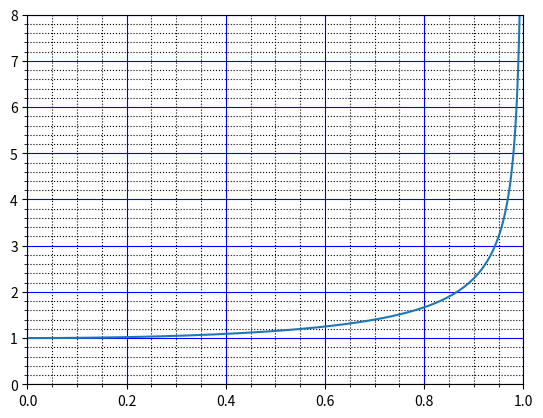

Python code for this plot:
import numpy as np
import math
import matplotlib.pyplot as plt

fig, ax = plt.subplots(1)
x_list = [x/1000000 for x in range(0,1000000)]
y_list = [1/math.sqrt(1-((x/1000000)**2)) for x in range(0,1000000)]
plt.plot(x_list,y_list)
plt.axis([0,1,0,8])
plt.grid(which="major",linestyle="-",color="blue")
plt.minorticks_on()
plt.grid(which="minor",linestyle=":",color="black")
plt.show()
